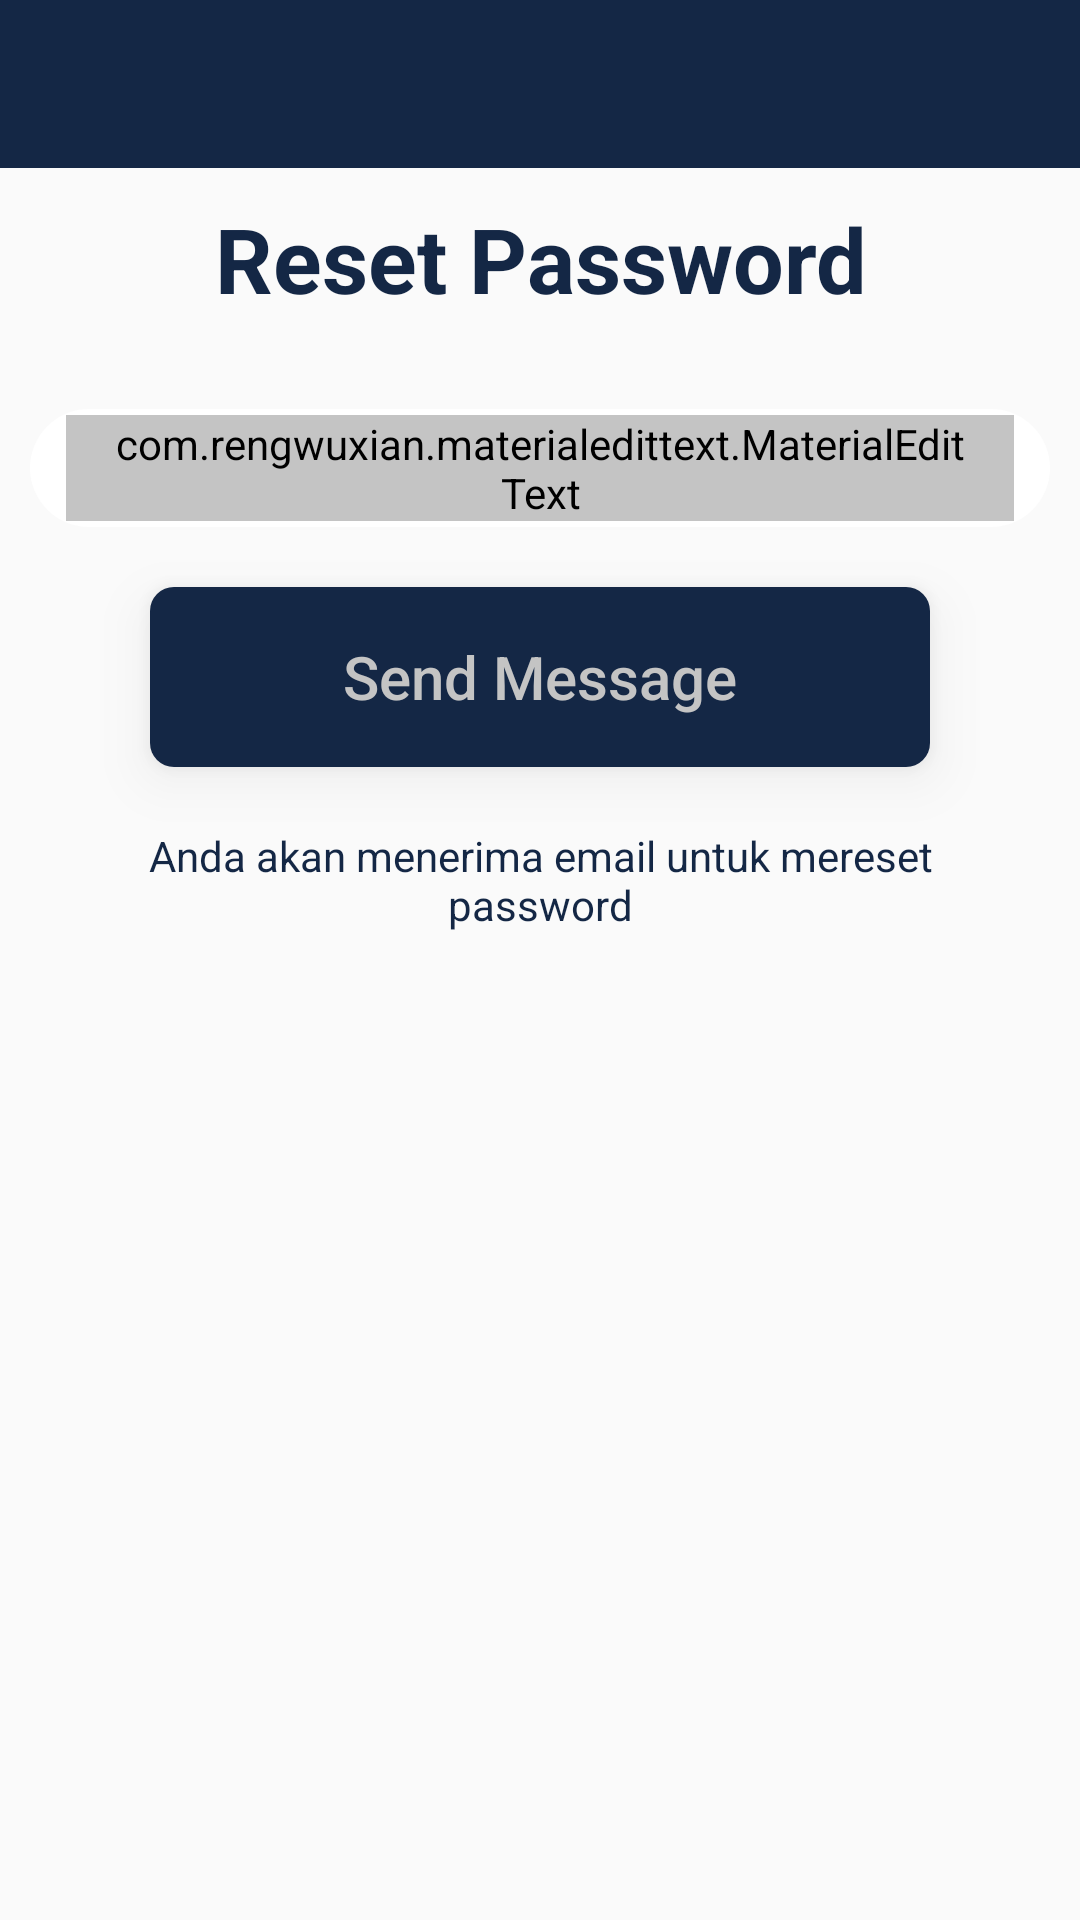

Write the Android layout XML for this screen, with the resource values it uses.
<!-- AndroidManifest.xml: application theme AppTheme -->
<!-- res/layout/activity_forget_password.xml -->
<?xml version="1.0" encoding="utf-8"?>
<RelativeLayout xmlns:android="http://schemas.android.com/apk/res/android"
    xmlns:app="http://schemas.android.com/apk/res-auto"
    xmlns:tools="http://schemas.android.com/tools"
    android:layout_width="match_parent"
    android:layout_height="match_parent"
    tools:context=".activities.ForgetPasswordActivity">

    <include
        android:id="@+id/toolbar"
        layout="@layout/bar_layout"/>

    <LinearLayout
        android:layout_width="match_parent"
        android:layout_height="match_parent"
        android:orientation="vertical"
        android:layout_below="@+id/toolbar">
        <TextView
            android:layout_width="match_parent"
            android:layout_height="wrap_content"
            android:layout_marginTop="10dp"
            android:text="Reset Password"
            android:gravity="center"
            android:textColor="@color/colorPrimary"
            android:textSize="30dp"
            android:textStyle="bold"/>
        <FrameLayout
            android:layout_width="match_parent"
            android:layout_height="wrap_content"
            android:padding="2dp"
            android:layout_marginStart="10dp"
            android:layout_marginEnd="10dp"
            android:layout_gravity="center"
            android:layout_marginTop="30dp"
            android:background="@drawable/white_boarder">
            <com.rengwuxian.materialedittext.MaterialEditText
                android:id="@+id/email"
                android:layout_width="match_parent"
                android:layout_height="match_parent"
                android:hint="Email"
                android:layout_marginStart="10dp"
                android:layout_marginEnd="10dp"
                android:paddingLeft="16dp"
                android:paddingRight="16dp"
                android:textStyle="italic|bold"
                android:inputType="textEmailAddress"
                android:textColor="@color/colorBGText"
                android:backgroundTint="@color/colorBGText"
                android:textColorHint="@color/colorBGText"/>
        </FrameLayout>
        <ProgressBar
            android:id="@+id/progressBar"
            android:layout_width="60dp"
            android:layout_height="60dp"
            android:layout_gravity="center"
            android:indeterminateTint="@color/colorPrimary"
            tools:targetApi="lollipop"
            android:visibility="gone"/>
        <FrameLayout
            android:layout_width="match_parent"
            android:layout_height="60dp"
            android:layout_marginTop="20dp"
            android:layout_marginLeft="50dp"
            android:layout_marginRight="50dp"
            android:elevation="10dp"
            android:outlineSpotShadowColor="@android:color/darker_gray"
            android:background="@drawable/primary_boarder"
            tools:targetApi="p">
            <Button
                android:id="@+id/sendMessage"
                android:layout_width="match_parent"
                android:layout_height="match_parent"
                android:text="Send Message"
                android:textColor="@color/colorBGText"
                android:textAllCaps="false"
                android:textSize="20sp"
                android:background="?attr/selectableItemBackground"/>
        </FrameLayout>
        <TextView
            android:id="@+id/resetText"
            android:layout_width="match_parent"
            android:layout_height="wrap_content"
            android:text="Anda akan menerima email untuk mereset password"
            android:layout_margin="20dp"
            android:textColor="@color/colorPrimary"
            android:gravity="center"/>
    </LinearLayout>
</RelativeLayout>
<!-- res/layout/bar_layout.xml (included above) -->
<?xml version="1.0" encoding="utf-8"?>
<androidx.appcompat.widget.Toolbar xmlns:android="http://schemas.android.com/apk/res/android"
    xmlns:app="http://schemas.android.com/apk/res-auto"
    android:id="@+id/toolbar"
    android:layout_width="match_parent"
    android:layout_height="wrap_content"
    android:minHeight="?attr/actionBarSize"
    android:background="?attr/colorPrimary"
    app:titleTextColor="@color/colorWhite"
    app:theme="@style/ToolbarTheme"
    >

</androidx.appcompat.widget.Toolbar>
<!-- resources referenced by this layout -->
<resources>
  <color name="colorBGText">#C4C4C4</color>
  <color name="colorPrimary">#142745</color>
  <color name="colorWhite">#fff</color>
  <!-- drawable primary_boarder (drawable) -->
  <?xml version="1.0" encoding="utf-8"?>
  <shape xmlns:android="http://schemas.android.com/apk/res/android">
  android:shape="rectangle"
  
  <solid android:color="@color/colorPrimary"/>
  
  <corners android:radius="8dp"/>
  </shape>
  <!-- drawable white_boarder (drawable) -->
  <?xml version="1.0" encoding="utf-8"?>
  <shape xmlns:android="http://schemas.android.com/apk/res/android">
  android:shape="rectangle"
  
  <solid android:color="@color/colorWhite"/>
  
  <corners android:radius="32dp"/>
  
  </shape>
  <style name="ToolbarTheme" parent="@style/ThemeOverlay.AppCompat">
          
          <item name="colorControlNormal">@color/toolbar_color_control_normal</item>
      </style>
  <style name="AppTheme" parent="Theme.AppCompat.Light.NoActionBar">
          
          <item name="colorPrimary">@color/colorPrimary</item>
          <item name="colorAccent">@color/colorAccent</item>
      </style>
  <color name="toolbar_color_control_normal">#EDE7E7</color>
  <color name="colorAccent">#03DAC5</color>
</resources>
